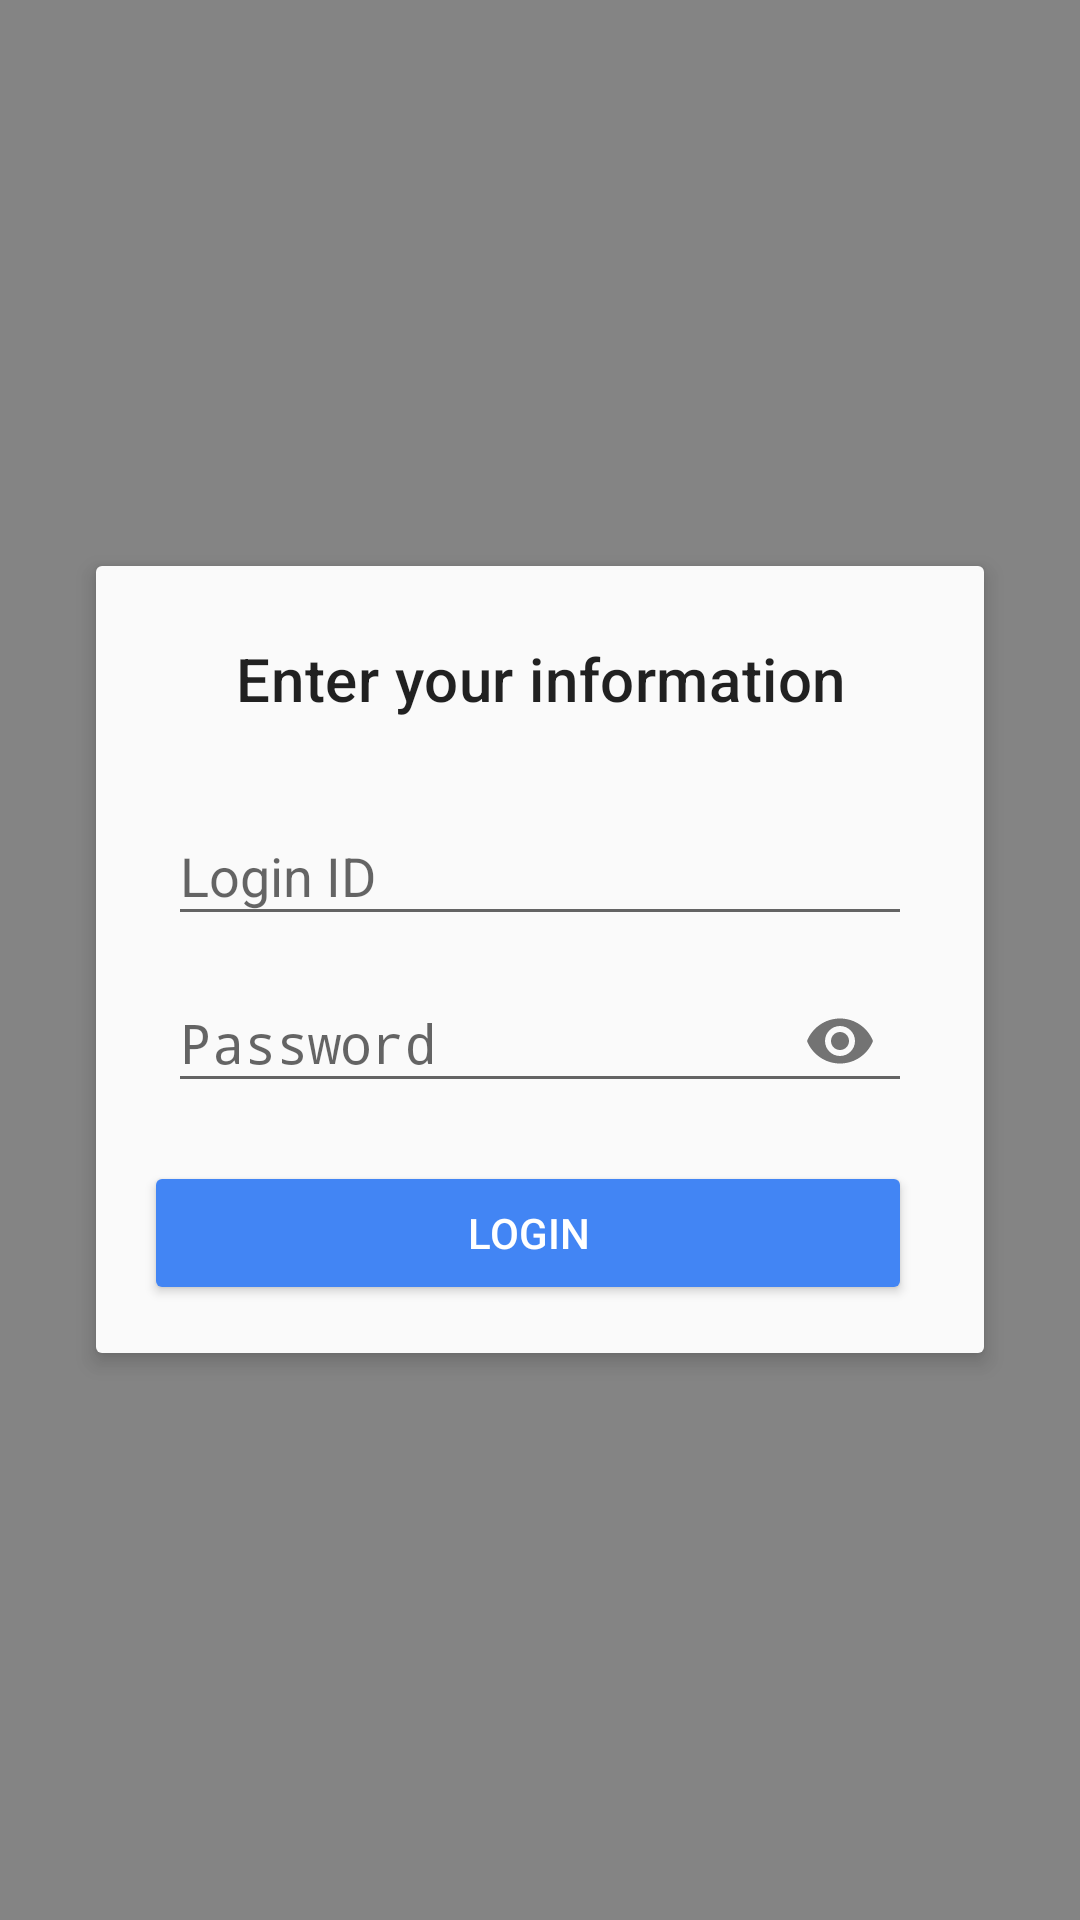

The Android layout XML behind this screen, and the referenced resources:
<!-- AndroidManifest.xml: activity theme Login -->
<!-- res/layout/activity_login.xml -->
<?xml version="1.0" encoding="utf-8"?>
<FrameLayout
    android:id="@+id/login_container"
    xmlns:android="http://schemas.android.com/apk/res/android"
    xmlns:tools="http://schemas.android.com/tools"
    xmlns:app="http://schemas.android.com/apk/res-auto"
    android:layout_width="match_parent"
    android:layout_height="match_parent"
    >

    <LinearLayout
        android:transitionName="SharedDialog"
        android:clipToPadding="false"
        android:id="@+id/container"
        android:layout_width="match_parent"
        android:layout_height="wrap_content"
        android:layout_marginStart="32dp"
        android:layout_marginEnd="32dp"
        android:paddingStart="16dp"
        android:paddingTop="24dp"
        android:paddingEnd="24dp"
        android:paddingBottom="16dp"
        android:orientation="vertical"
        android:layout_gravity="center"
        android:elevation="4dp"
        android:background="@drawable/dialog_background"
        android:clickable="true">

        <TextView

android:textColor="@color/text_primary_dark"
            android:gravity="center"
            android:id="@+id/dialog_title"
            android:layout_width="match_parent"
            android:layout_height="wrap_content"
            android:layout_marginBottom="20dp"
            android:layout_marginStart="8dp"
            android:text="Enter your information"
            android:textAppearance="@style/TextAppearance.AppCompat.Title"
        android:fontFamily="sans-serif-medium"
        android:letterSpacing="0.01"/>

        <android.support.design.widget.TextInputLayout
            android:id="@+id/username_float_label"
            android:layout_width="match_parent"
            android:layout_height="wrap_content"
            android:layout_marginStart="8dp"
            app:hintTextAppearance="@style/TextAppearance.AppCompat.Caption">

            <AutoCompleteTextView
                android:id="@+id/username"
                android:layout_width="match_parent"
                android:layout_height="wrap_content"
                android:hint="Login ID"
                android:inputType="textEmailAddress"
                android:textColorHighlight="@color/colorPrimary"
                android:selectAllOnFocus="true" />

        </android.support.design.widget.TextInputLayout>


        <android.support.design.widget.TextInputLayout
            android:id="@+id/password_float_label"
            android:layout_width="match_parent"
            android:layout_height="wrap_content"
            android:layout_marginStart="8dp"
            app:hintTextAppearance="@style/TextAppearance.AppCompat.Caption"
            app:passwordToggleEnabled="true"
            android:layout_marginBottom="16dp">

            <EditText
                android:textColorHighlight="@color/colorPrimary"
                android:id="@+id/password"
                android:layout_width="match_parent"
                android:layout_height="wrap_content"
                android:hint="Password"
                android:inputType="textPassword"
                android:selectAllOnFocus="true" />

        </android.support.design.widget.TextInputLayout>





            <Button
                android:backgroundTint="@color/colorPrimary"
                android:textAppearance="@style/TextAppearance.AppCompat.Button"
                android:onClick="doLogin"
                android:id="@+id/login"
                android:layout_width="match_parent"
                android:layout_height="wrap_content"
                android:layout_gravity="end"
                android:text="LOGIN"
                android:textColor="@android:color/white"
                 />

        <ProgressBar
            android:visibility="gone"
            xmlns:android="http://schemas.android.com/apk/res/android"
            android:id="@+id/loading"
            android:layout_width="match_parent"
            android:layout_height="wrap_content"
            android:layout_margin="64dp"
            android:layout_gravity="center"
            android:indeterminate="true"
            android:indeterminateTint="#e0e0e0"
            android:indeterminateTintMode="src_in" />



    </LinearLayout>


</FrameLayout>
<!-- resources referenced by this layout -->
<resources>
  <color name="colorPrimary">#4285f4</color>
  <color name="text_primary_dark">#de000000</color>
  <!-- drawable dialog_background (drawable) -->
  <?xml version="1.0" encoding="utf-8"?>
  <shape
      xmlns:android="http://schemas.android.com/apk/res/android"
      android:shape="rectangle">
      <corners android:radius="2dp" />
      <solid android:color="#fafafa" />
  </shape>
  <style name="Login" parent="Theme.AppCompat.Light.NoActionBar">
          <item name="colorPrimary">@color/colorPrimary</item>
          <item name="colorPrimaryDark">@color/colorPrimaryDark</item>
          <item name="colorAccent">@color/colorAccent</item>
          <item name="android:statusBarColor">@android:color/transparent</item>
          <item name="android:windowIsTranslucent">true</item>
          <item name="android:windowBackground">@color/scrim</item>
      </style>
  <color name="colorPrimaryDark">#3974d4</color>
  <color name="colorAccent">#4285f4</color>
  <color name="scrim">#99323232</color>
</resources>
